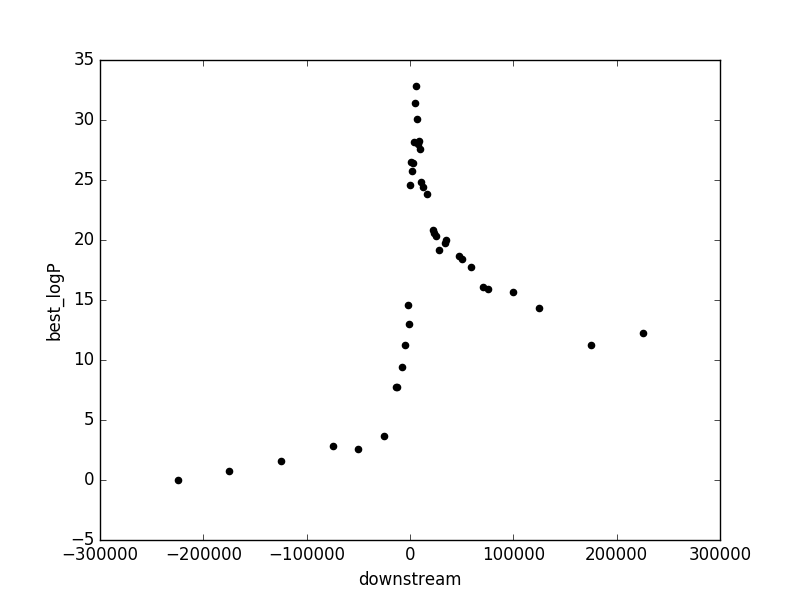

The file beside this chart, header and first rows:
downstream, best_logP
-225000, -0.0
-175000, 0.7472
-125000, 1.585
-75000, 2.842
-50000, 2.562
-25000, 3.699
-14000, 7.769
-13000, 7.758
-8000, 9.441
-5000, 11.27
-2000, 14.55
-1000, 12.97
0, 24.54
1000, 26.49
2000, 25.72
3000, 26.39
4000, 28.16
5000, 31.41
6000, 32.86
7000, 30.09
8000, 28.03
9000, 28.27
10000, 27.62
11000, 24.85
13000, 24.46
16000, 23.82
22000, 20.8
23000, 20.57
25000, 20.32
28000, 19.18
34000, 19.78
35000, 20.04
47000, 18.69
50000, 18.41
59000, 17.72
71000, 16.04
75000, 15.89
100000, 15.63
125000, 14.31
175000, 11.22
225000, 12.26
